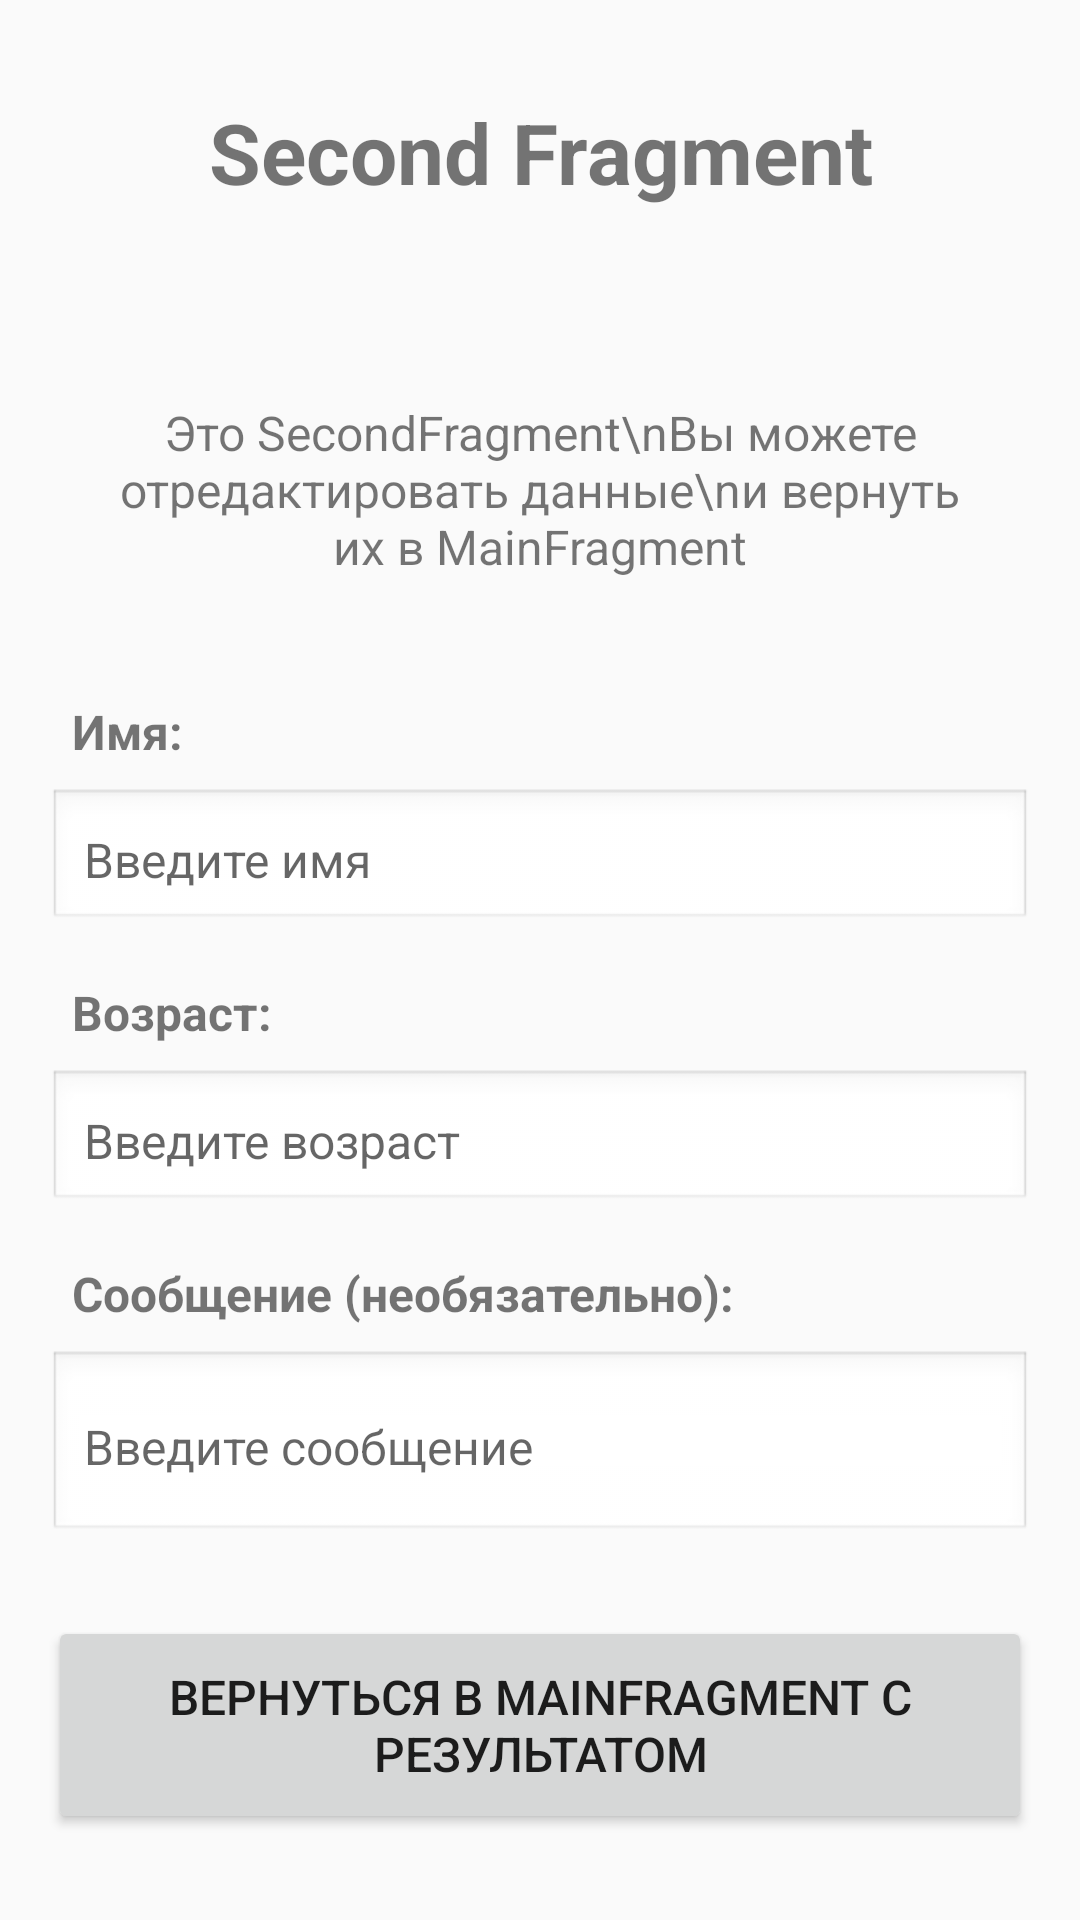

Produce the Android XML layout that renders to this screen, including the resource entries it uses.
<!-- AndroidManifest.xml: application theme Theme.MyActivities -->
<!-- res/layout/fragment_second.xml -->
<?xml version="1.0" encoding="utf-8"?>
<androidx.constraintlayout.widget.ConstraintLayout xmlns:android="http://schemas.android.com/apk/res/android"
    xmlns:app="http://schemas.android.com/apk/res-auto"
    android:layout_width="match_parent"
    android:layout_height="match_parent"
    android:padding="16dp">

    <TextView
        android:id="@+id/tv_second_title"
        android:layout_width="match_parent"
        android:layout_height="wrap_content"
        android:gravity="center"
        android:text="Second Fragment"
        android:textSize="28sp"
        android:textStyle="bold"
        android:padding="16dp"
        app:layout_constraintTop_toTopOf="parent"
        app:layout_constraintStart_toStartOf="parent"
        app:layout_constraintEnd_toEndOf="parent" />

    <TextView
        android:id="@+id/tv_second_info"
        android:layout_width="match_parent"
        android:layout_height="wrap_content"
        android:gravity="center"
        android:text="Это SecondFragment\nВы можете отредактировать данные\nи вернуть их в MainFragment"
        android:textSize="16sp"
        android:padding="16dp"
        android:layout_marginTop="32dp"
        app:layout_constraintTop_toBottomOf="@id/tv_second_title"
        app:layout_constraintStart_toStartOf="parent"
        app:layout_constraintEnd_toEndOf="parent" />

    <TextView
        android:id="@+id/tv_name_label"
        android:layout_width="match_parent"
        android:layout_height="wrap_content"
        android:text="Имя:"
        android:textSize="16sp"
        android:textStyle="bold"
        android:layout_marginTop="24dp"
        android:paddingStart="8dp"
        app:layout_constraintTop_toBottomOf="@id/tv_second_info"
        app:layout_constraintStart_toStartOf="parent"
        app:layout_constraintEnd_toEndOf="parent" />

    <EditText
        android:id="@+id/et_user_name"
        android:layout_width="match_parent"
        android:layout_height="wrap_content"
        android:hint="Введите имя"
        android:textSize="16sp"
        android:padding="12dp"
        android:layout_marginTop="8dp"
        android:background="@android:drawable/edit_text"
        android:inputType="textPersonName"
        app:layout_constraintTop_toBottomOf="@id/tv_name_label"
        app:layout_constraintStart_toStartOf="parent"
        app:layout_constraintEnd_toEndOf="parent" />

    <TextView
        android:id="@+id/tv_age_label"
        android:layout_width="match_parent"
        android:layout_height="wrap_content"
        android:text="Возраст:"
        android:textSize="16sp"
        android:textStyle="bold"
        android:layout_marginTop="16dp"
        android:paddingStart="8dp"
        app:layout_constraintTop_toBottomOf="@id/et_user_name"
        app:layout_constraintStart_toStartOf="parent"
        app:layout_constraintEnd_toEndOf="parent" />

    <EditText
        android:id="@+id/et_user_age"
        android:layout_width="match_parent"
        android:layout_height="wrap_content"
        android:hint="Введите возраст"
        android:textSize="16sp"
        android:padding="12dp"
        android:layout_marginTop="8dp"
        android:background="@android:drawable/edit_text"
        android:inputType="number"
        app:layout_constraintTop_toBottomOf="@id/tv_age_label"
        app:layout_constraintStart_toStartOf="parent"
        app:layout_constraintEnd_toEndOf="parent" />

    <TextView
        android:id="@+id/tv_message_label"
        android:layout_width="match_parent"
        android:layout_height="wrap_content"
        android:text="Сообщение (необязательно):"
        android:textSize="16sp"
        android:textStyle="bold"
        android:layout_marginTop="16dp"
        android:paddingStart="8dp"
        app:layout_constraintTop_toBottomOf="@id/et_user_age"
        app:layout_constraintStart_toStartOf="parent"
        app:layout_constraintEnd_toEndOf="parent" />

    <EditText
        android:id="@+id/et_message"
        android:layout_width="match_parent"
        android:layout_height="wrap_content"
        android:hint="Введите сообщение"
        android:textSize="16sp"
        android:padding="12dp"
        android:layout_marginTop="8dp"
        android:background="@android:drawable/edit_text"
        android:inputType="textMultiLine"
        android:minLines="2"
        app:layout_constraintTop_toBottomOf="@id/tv_message_label"
        app:layout_constraintStart_toStartOf="parent"
        app:layout_constraintEnd_toEndOf="parent" />

    <Button
        android:id="@+id/btn_close"
        android:layout_width="match_parent"
        android:layout_height="wrap_content"
        android:text="Вернуться в MainFragment с результатом"
        android:textSize="16sp"
        android:layout_marginTop="24dp"
        android:padding="16dp"
        app:layout_constraintTop_toBottomOf="@id/et_message"
        app:layout_constraintStart_toStartOf="parent"
        app:layout_constraintEnd_toEndOf="parent" />

    <Button
        android:id="@+id/btn_cancel"
        android:layout_width="match_parent"
        android:layout_height="wrap_content"
        android:text="Отмена"
        android:textSize="16sp"
        android:layout_marginTop="8dp"
        android:padding="16dp"
        app:layout_constraintTop_toBottomOf="@id/btn_close"
        app:layout_constraintStart_toStartOf="parent"
        app:layout_constraintEnd_toEndOf="parent" />

    <Button
        android:id="@+id/btn_open_third"
        android:layout_width="match_parent"
        android:layout_height="wrap_content"
        android:text="Открыть ThirdFragment"
        android:textSize="16sp"
        android:layout_marginTop="16dp"
        android:padding="16dp"
        app:layout_constraintTop_toBottomOf="@id/btn_cancel"
        app:layout_constraintStart_toStartOf="parent"
        app:layout_constraintEnd_toEndOf="parent" />

</androidx.constraintlayout.widget.ConstraintLayout>
<!-- resources referenced by this layout -->
<resources>
  <style name="Theme.MyActivities" parent="Theme.AppCompat.Light.DarkActionBar">
          <item name="colorPrimary">@android:color/black</item>
          <item name="colorPrimaryDark">@android:color/black</item>
          <item name="colorAccent">@android:color/black</item>
      </style>
</resources>
